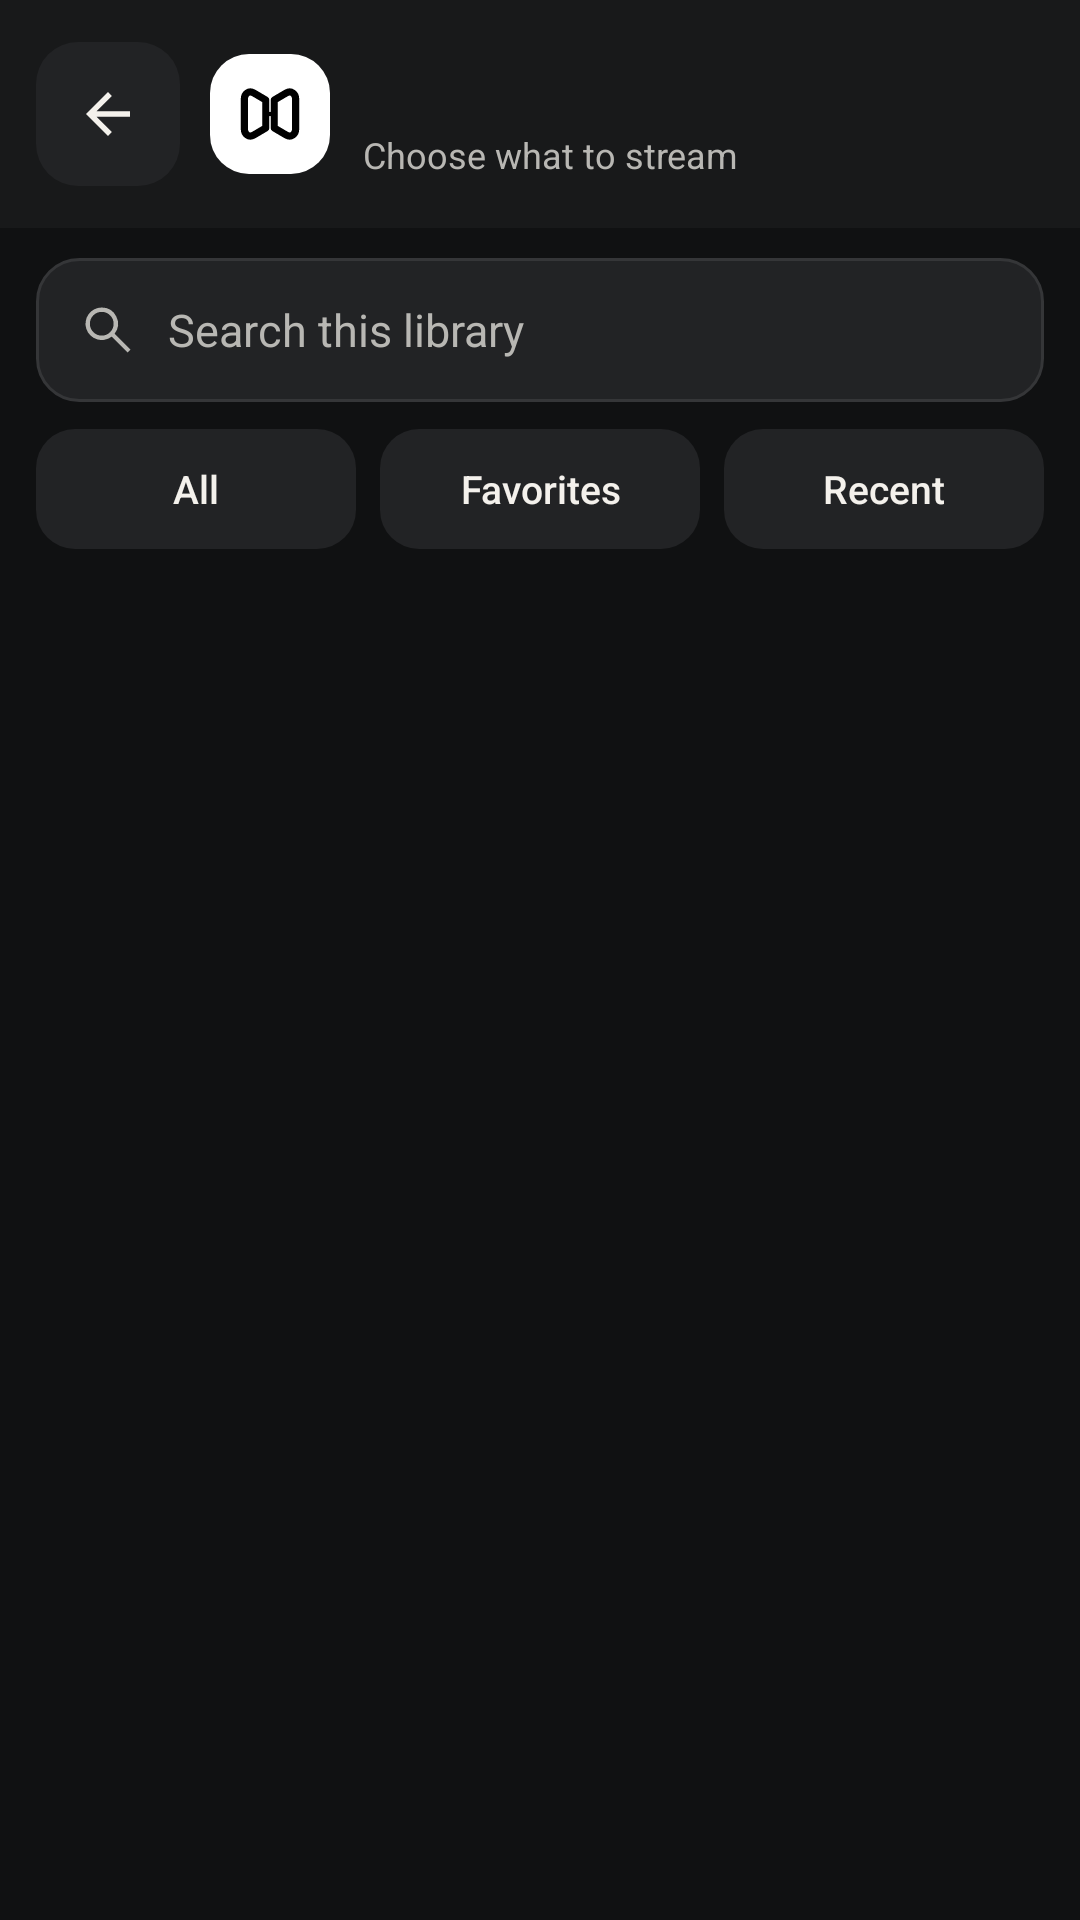

Produce the Android XML layout that renders to this screen, including the resource entries it uses.
<!-- AndroidManifest.xml: application theme AppTheme -->
<!-- res/layout/activity_app_view.xml -->
<?xml version="1.0" encoding="utf-8"?>
<LinearLayout xmlns:android="http://schemas.android.com/apk/res/android"
    xmlns:tools="http://schemas.android.com/tools"
    android:layout_width="match_parent"
    android:layout_height="match_parent"
    android:orientation="vertical"
    tools:context=".AppView">

    <LinearLayout
        android:layout_width="match_parent"
        android:layout_height="@dimen/piulink_toolbar_height"
        android:background="@color/piulink_surface"
        android:gravity="center_vertical"
        android:orientation="horizontal"
        android:paddingStart="12dp"
        android:paddingEnd="20dp">

        <ImageButton
            android:id="@+id/appBackButton"
            android:layout_width="@dimen/piulink_touch_target"
            android:layout_height="@dimen/piulink_touch_target"
            android:background="@drawable/bg_icon_button"
            android:contentDescription="@string/navigate_back"
            android:padding="13dp"
            android:scaleType="centerInside"
            android:src="@drawable/ic_back"
            android:tint="@color/piulink_text_primary" />

        <ImageView
            android:id="@+id/appBrandMark"
            android:layout_width="40dp"
            android:layout_height="40dp"
            android:layout_marginStart="10dp"
            android:background="@drawable/bg_logo_mark"
            android:contentDescription="@string/piulink_home_title"
            android:padding="6dp"
            android:scaleType="centerInside"
            android:src="@drawable/ic_piulink_mark" />

        <LinearLayout
            android:layout_width="0dp"
            android:layout_height="wrap_content"
            android:layout_marginStart="11dp"
            android:layout_weight="1"
            android:orientation="vertical">

            <TextView
                android:id="@+id/appListText"
                android:layout_width="match_parent"
                android:layout_height="wrap_content"
                android:ellipsize="end"
                android:fontFamily="sans-serif-medium"
                android:maxLines="1"
                android:textColor="@color/piulink_text_primary"
                android:textSize="20sp"
                tools:text="Living room PC" />

            <TextView
                android:layout_width="match_parent"
                android:layout_height="wrap_content"
                android:ellipsize="end"
                android:maxLines="1"
                android:id="@+id/appLibrarySubtitle"
                android:text="@string/piulink_apps_subtitle"
                android:textColor="@color/piulink_text_secondary"
                android:textSize="12sp" />
        </LinearLayout>
        <TextView
            android:id="@+id/libraryFileAccess"
            android:layout_width="wrap_content"
            android:layout_height="wrap_content"
            android:minHeight="48dp"
            android:gravity="center"
            android:paddingHorizontal="11dp"
            android:background="@drawable/bg_library_access"
            android:textColor="@color/piulink_text_primary"
            android:textSize="12sp"
            android:focusable="true"
            android:accessibilityLiveRegion="polite"
            android:visibility="gone" />
        <ImageButton
            android:id="@+id/appLibraryTools"
            android:layout_width="48dp"
            android:layout_height="48dp"
            android:padding="12dp"
            android:background="?android:attr/selectableItemBackgroundBorderless"
            android:contentDescription="@string/lunar_library_tools"
            android:src="@drawable/ic_search"
            android:tint="@color/piulink_text_primary"
            android:visibility="gone" />
    </LinearLayout>

    <include layout="@layout/view_library_controls" />

    <FrameLayout
        android:layout_width="match_parent"
        android:layout_height="0dp"
        android:layout_weight="1"
        android:clipToPadding="false">

        <FrameLayout
            android:id="@+id/appFragmentContainer"
            android:layout_width="match_parent"
            android:layout_height="match_parent"
            android:clipToPadding="false" />

        <LinearLayout
            android:id="@+id/appEmptyState"
            android:layout_width="match_parent"
            android:layout_height="wrap_content"
            android:layout_gravity="center"
            android:layout_margin="24dp"
            android:background="@drawable/bg_empty_state"
            android:gravity="center"
            android:orientation="vertical"
            android:visibility="gone">

            <TextView
                android:id="@+id/appEmptyTitle"
                android:layout_width="match_parent"
                android:layout_height="wrap_content"
                android:fontFamily="sans-serif-medium"
                android:gravity="center"
                android:text="@string/library_empty_title"
                android:textColor="@color/piulink_text_primary"
                android:textSize="19sp" />

            <TextView
                android:id="@+id/appEmptyMessage"
                android:layout_width="match_parent"
                android:layout_height="wrap_content"
                android:layout_marginTop="7dp"
                android:gravity="center"
                android:lineSpacingExtra="2dp"
                android:text="@string/library_empty_message"
                android:textColor="@color/piulink_text_secondary"
                android:textSize="14sp" />
            <Button
                android:id="@+id/resetLibraryFilter"
                android:layout_width="wrap_content"
                android:layout_height="wrap_content"
                android:layout_marginTop="12dp"
                android:background="@drawable/bg_home_add"
                android:minHeight="48dp"
                android:paddingHorizontal="20dp"
                android:text="@string/show_all_apps"
                android:textAllCaps="false"
                android:textColor="@color/home_ink"
                android:visibility="gone" />
        </LinearLayout>
    </FrameLayout>
</LinearLayout>
<!-- res/layout/view_library_controls.xml (included above) -->
<?xml version="1.0" encoding="utf-8"?>
<LinearLayout xmlns:android="http://schemas.android.com/apk/res/android"
    android:layout_width="match_parent"
    android:layout_height="wrap_content"
    android:orientation="vertical"
    android:paddingStart="12dp"
    android:paddingTop="10dp"
    android:paddingEnd="12dp"
    android:paddingBottom="10dp">

    <EditText
        android:id="@+id/appSearchInput"
        android:layout_width="match_parent"
        android:layout_height="48dp"
        android:background="@drawable/bg_text_field"
        android:drawableStart="@drawable/ic_search"
        android:drawablePadding="10dp"
        android:hint="@string/search_library_hint"
        android:imeOptions="actionDone"
        android:importantForAutofill="no"
        android:inputType="text"
        android:maxLines="1"
        android:paddingStart="14dp"
        android:paddingEnd="14dp"
        android:singleLine="true"
        android:textColor="@color/piulink_text_primary"
        android:textColorHint="@color/piulink_text_secondary"
        android:textSize="15sp" />

    <LinearLayout
        android:id="@+id/appFilterRow"
        android:layout_width="match_parent"
        android:layout_height="wrap_content"
        android:layout_marginTop="9dp"
        android:baselineAligned="false"
        android:orientation="horizontal">

        <TextView
            android:id="@+id/filterAllButton"
            android:layout_width="0dp"
            android:layout_height="40dp"
            android:layout_weight="1"
            android:background="@drawable/bg_filter_chip"
            android:clickable="true"
            android:focusable="true"
            android:fontFamily="sans-serif-medium"
            android:gravity="center"
            android:text="@string/library_filter_all"
            android:textColor="@color/filter_chip_text"
            android:textSize="13sp" />

        <TextView
            android:id="@+id/filterFavoritesButton"
            android:layout_width="0dp"
            android:layout_height="40dp"
            android:layout_marginStart="8dp"
            android:layout_weight="1"
            android:background="@drawable/bg_filter_chip"
            android:clickable="true"
            android:focusable="true"
            android:fontFamily="sans-serif-medium"
            android:gravity="center"
            android:text="@string/library_filter_favorites"
            android:textColor="@color/filter_chip_text"
            android:textSize="13sp" />

        <TextView
            android:id="@+id/filterRecentButton"
            android:layout_width="0dp"
            android:layout_height="40dp"
            android:layout_marginStart="8dp"
            android:layout_weight="1"
            android:background="@drawable/bg_filter_chip"
            android:clickable="true"
            android:focusable="true"
            android:fontFamily="sans-serif-medium"
            android:gravity="center"
            android:text="@string/library_filter_recent"
            android:textColor="@color/filter_chip_text"
            android:textSize="13sp" />
    </LinearLayout>

    <LinearLayout
        android:id="@+id/runningAppBanner"
        android:layout_width="match_parent"
        android:layout_height="56dp"
        android:layout_marginTop="9dp"
        android:background="@drawable/bg_running_banner"
        android:clickable="true"
        android:focusable="true"
        android:gravity="center_vertical"
        android:orientation="horizontal"
        android:paddingStart="14dp"
        android:paddingEnd="8dp"
        android:visibility="gone">

        <View
            android:layout_width="10dp"
            android:layout_height="10dp"
            android:background="@drawable/bg_status_ready" />

        <LinearLayout
            android:layout_width="0dp"
            android:layout_height="wrap_content"
            android:layout_marginStart="10dp"
            android:layout_weight="1"
            android:orientation="vertical">

            <TextView
                android:layout_width="match_parent"
                android:layout_height="wrap_content"
                android:fontFamily="sans-serif-medium"
                android:text="@string/stream_in_progress"
                android:textColor="@color/piulink_text_primary"
                android:textSize="12sp" />

            <TextView
                android:id="@+id/runningAppName"
                android:layout_width="match_parent"
                android:layout_height="wrap_content"
                android:ellipsize="end"
                android:maxLines="1"
                android:textColor="@color/piulink_text_secondary"
                android:textSize="13sp" />
        </LinearLayout>

        <TextView
            android:layout_width="wrap_content"
            android:layout_height="40dp"
            android:fontFamily="sans-serif-medium"
            android:gravity="center"
            android:paddingStart="14dp"
            android:paddingEnd="14dp"
            android:text="@string/applist_menu_resume"
            android:textColor="@color/piulink_blue"
            android:textSize="14sp" />
    </LinearLayout>
</LinearLayout>
<!-- resources referenced by this layout -->
<resources>
  <color name="home_ink">@color/piulink_text_primary</color>
  <color name="piulink_blue">#EBE8E2</color>
  <color name="piulink_surface">#18191A</color>
  <color name="piulink_text_primary">#F4F1EC</color>
  <color name="piulink_text_secondary">#B8B7B3</color>
  <dimen name="piulink_toolbar_height">76dp</dimen>
  <dimen name="piulink_touch_target">48dp</dimen>
  <!-- drawable bg_logo_mark (drawable) -->
  <?xml version="1.0" encoding="utf-8"?>
  <shape xmlns:android="http://schemas.android.com/apk/res/android" android:shape="rectangle">
      <corners android:radius="13dp" />
      <solid android:color="@android:color/white" />
  </shape>
  <!-- drawable bg_status_ready (drawable) -->
  <?xml version="1.0" encoding="utf-8"?>
  <shape xmlns:android="http://schemas.android.com/apk/res/android" android:shape="oval">
      <solid android:color="@color/piulink_success" />
  </shape>
  <string name="applist_menu_resume">Resume Session</string>
  <string name="library_empty_message">Open PiuLink Host on the PC, check its app list, and try again.</string>
  <string name="library_empty_title">No apps available</string>
  <string name="library_filter_all">All</string>
  <string name="library_filter_favorites">Favorites</string>
  <string name="library_filter_recent">Recent</string>
  <string name="lunar_library_tools">Search and filter apps</string>
  <string name="navigate_back">Back</string>
  <string name="piulink_apps_subtitle">Choose what to stream</string>
  <string name="piulink_home_title">PiuLink</string>
  <string name="search_library_hint">Search this library</string>
  <string name="show_all_apps">Show all apps</string>
  <string name="stream_in_progress">Stream in progress</string>
  <color name="piulink_divider">#353638</color>
  <color name="piulink_surface_pressed">#38393B</color>
  <color name="piulink_blue_soft">#303133</color>
  <color name="piulink_focus">#E5E2DC</color>
  <color name="piulink_surface_secondary">#222325</color>
  <color name="home_line">@color/piulink_divider</color>
  <color name="piulink_success">#AED69F</color>
  <style name="AppBaseTheme" parent="AppBaseThemeBase" />
  <color name="piulink_background">#101112</color>
  <!-- drawable bg_dialog_surface (drawable) -->
  <shape xmlns:android="http://schemas.android.com/apk/res/android" android:shape="rectangle">
      <solid android:color="@color/piulink_surface" />
      <corners android:radius="24dp" />
      <padding android:left="8dp" android:top="8dp" android:right="8dp" android:bottom="8dp" />
  </shape>
  <style name="PiuLinkDialogPrimary" parent="PiuLinkDialogSecondary">
          <item name="android:textColor">@color/piulink_on_accent</item>
          <item name="android:background">@drawable/bg_dialog_primary</item>
      </style>
  <style name="PiuLinkDialogSecondary" parent="@android:style/Widget.Material.Button.Borderless">
          <item name="android:textAllCaps">false</item>
          <item name="android:textColor">@color/piulink_blue</item>
          <item name="android:minHeight">48dp</item>
          <item name="android:paddingLeft">16dp</item>
          <item name="android:paddingRight">16dp</item>
      </style>
  <style name="PiuLinkDialogAnimation">
          <item name="android:windowEnterAnimation">@anim/dialog_enter</item>
          <item name="android:windowExitAnimation">@anim/dialog_exit</item>
      </style>
  <color name="piulink_on_accent">#18191A</color>
  <!-- drawable bg_dialog_primary (drawable) -->
  <ripple xmlns:android="http://schemas.android.com/apk/res/android" android:color="@color/piulink_blue_pressed">
      <item><shape><solid android:color="@color/piulink_blue" /><corners android:radius="16dp" /></shape></item>
  </ripple>
  <color name="piulink_blue_pressed">#CECBC5</color>
</resources>
